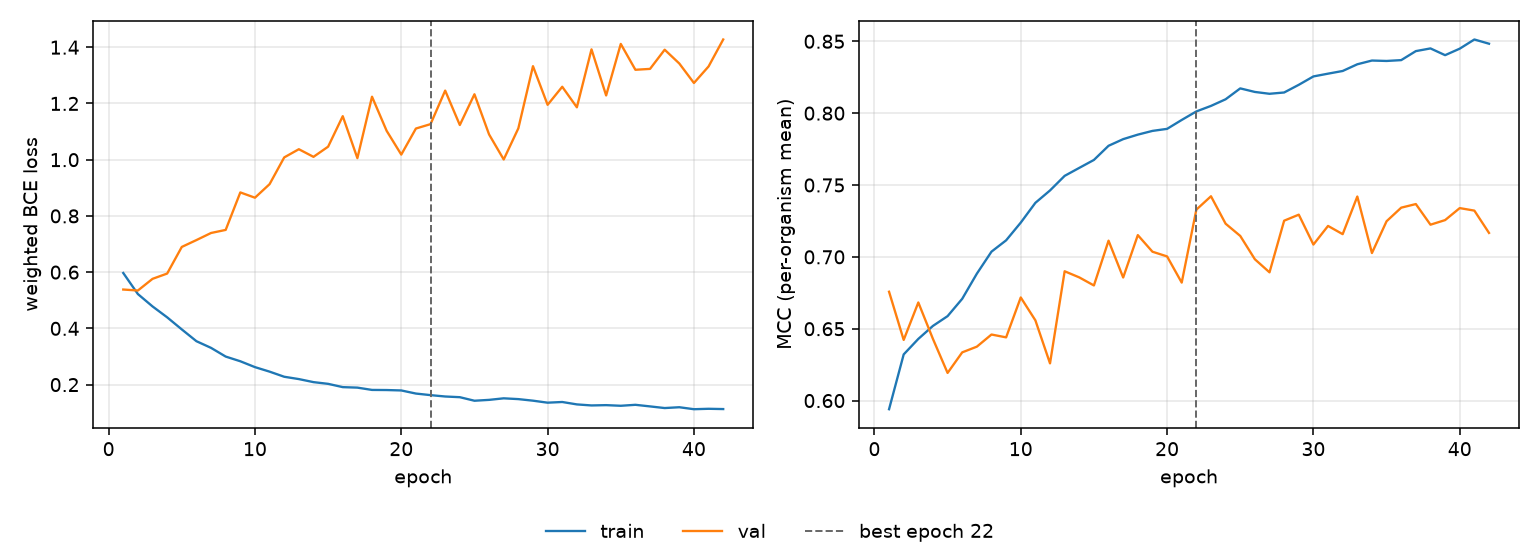

The data file committed next to this chart (first rows):
epoch, tr_loss, vl_loss, tr_mcc, vl_mcc, is_best
1, 0.597, 0.5382, 0.594, 0.6757, False
2, 0.5221, 0.5347, 0.6321, 0.6422, False
3, 0.4781, 0.5762, 0.6429, 0.6683, False
4, 0.4393, 0.595, 0.652, 0.6429, False
5, 0.3963, 0.6897, 0.6588, 0.6192, False
6, 0.3544, 0.7141, 0.6708, 0.6335, False
7, 0.3307, 0.7393, 0.6883, 0.6375, False
8, 0.2998, 0.7503, 0.7036, 0.646, False
9, 0.2831, 0.8836, 0.7115, 0.644, False
10, 0.2622, 0.8648, 0.7238, 0.6718, False
11, 0.2461, 0.913, 0.7376, 0.6558, False
12, 0.228, 1.008, 0.7462, 0.6259, False
13, 0.2197, 1.037, 0.7564, 0.69, False
14, 0.2089, 1.01, 0.7619, 0.6857, False
15, 0.2027, 1.046, 0.7674, 0.6801, False
16, 0.1911, 1.155, 0.7773, 0.7113, False
17, 0.1893, 1.005, 0.7819, 0.6856, False
18, 0.1811, 1.224, 0.785, 0.7151, False
19, 0.1807, 1.103, 0.7876, 0.7036, False
20, 0.1793, 1.018, 0.7891, 0.7003, False
21, 0.1682, 1.111, 0.7953, 0.6821, False
22, 0.1626, 1.126, 0.8012, 0.7329, True
23, 0.1577, 1.246, 0.805, 0.7422, False
24, 0.1553, 1.123, 0.8096, 0.7231, False
25, 0.1427, 1.233, 0.8172, 0.7146, False
26, 0.1458, 1.09, 0.8148, 0.6983, False
27, 0.1512, 1.001, 0.8135, 0.6892, False
28, 0.1484, 1.111, 0.8144, 0.7252, False
29, 0.1429, 1.333, 0.8197, 0.7294, False
30, 0.1358, 1.195, 0.8255, 0.7086, False
31, 0.1382, 1.259, 0.8275, 0.7215, False
32, 0.1296, 1.186, 0.8293, 0.7158, False
33, 0.1259, 1.392, 0.834, 0.742, False
34, 0.127, 1.228, 0.8366, 0.7027, False
35, 0.1248, 1.412, 0.8363, 0.7248, False
36, 0.1282, 1.32, 0.8369, 0.7342, False
37, 0.1225, 1.323, 0.8432, 0.7367, False
38, 0.1166, 1.391, 0.845, 0.7224, False
39, 0.1196, 1.342, 0.8403, 0.7256, False
40, 0.1125, 1.273, 0.8449, 0.7339, False
41, 0.114, 1.332, 0.8513, 0.7322, False
42, 0.1131, 1.427, 0.8483, 0.7167, False
